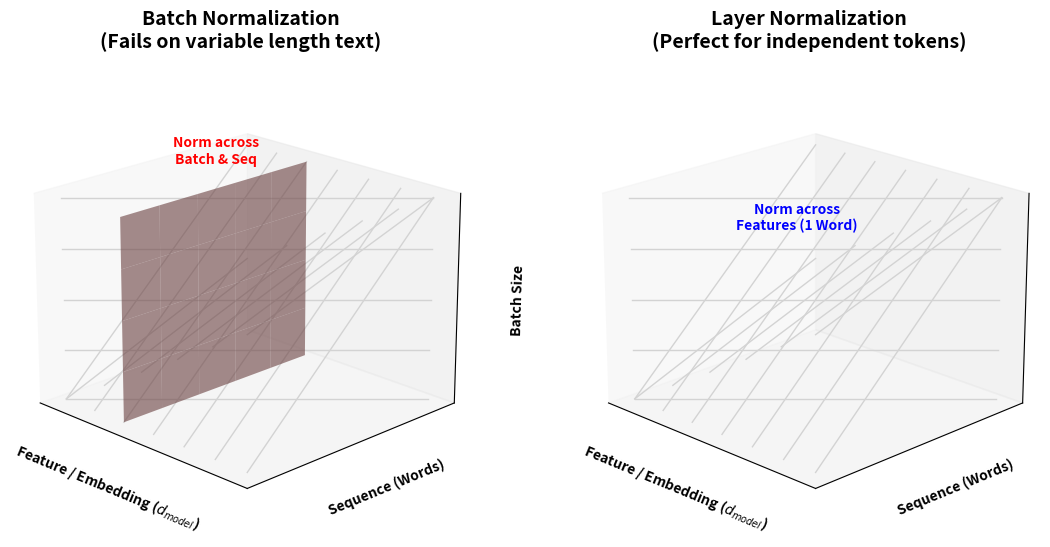

Write the Python code that produced this figure. (Note: this script raises an exception after producing the figure.)
import matplotlib.pyplot as plt
from mpl_toolkits.mplot3d.art3d import Poly3DCollection
import numpy as np

def draw_tensor_slice(ax, slice_type, title, color):
    # Base 3D Tensor dimensions: Batch(Z)=4, Seq(Y)=5, Feature(X)=6
    # We will draw the wireframe of the full tensor
    for z in range(5):
        ax.plot([0, 6], [0, 5], [z, z], color='lightgray', lw=1, zorder=1)
    for y in range(6):
        ax.plot([0, 6], [y, y], [0, 4], color='lightgray', lw=1, zorder=1)
    for x in range(7):
        ax.plot([x, x], [0, 5], [0, 4], color='lightgray', lw=1, zorder=1)

    # Draw the highlighted slice based on normalization type
    if slice_type == 'batch':
        # BatchNorm: Normalizes one Feature across the entire Batch and Sequence
        # Slice at X=2 (Feature 2)
        x = 2
        y, z = np.meshgrid(range(6), range(5))
        ax.plot_surface(np.full_like(y, x), y, z, color=color, alpha=0.6, zorder=3)
        ax.text(x, 2.5, 4.5, "Norm across\nBatch & Seq", color='red', fontsize=10, fontweight='bold', ha='center')
        
    elif slice_type == 'layer':
        # LayerNorm: Normalizes all Features for ONE Word in ONE Batch
        # Slice at Z=3 (Batch 3), Y=2 (Word 2)
        z = 3
        y = 2
        x, z_mesh = np.meshgrid(range(7), [z, z+1]) # Small thickness for visibility
        ax.plot_surface(x, np.full_like(x, y), np.full_like(x, z), color=color, alpha=0.8, zorder=3)
        ax.text(3, y, z+0.5, "Norm across\nFeatures (1 Word)", color='blue', fontsize=10, fontweight='bold', ha='center')

    # Labels
    ax.set_xlabel('Feature / Embedding ($d_{model}$)', fontweight='bold')
    ax.set_ylabel('Sequence (Words)', fontweight='bold')
    ax.set_zlabel('Batch Size', fontweight='bold')
    ax.set_title(title, fontsize=14, fontweight='bold', pad=20)
    
    # Clean up axes
    ax.set_xticks([])
    ax.set_yticks([])
    ax.set_zticks([])
    ax.grid(False)

# ==========================================
# GENERATE THE 3D COMPARISON
# ==========================================
fig = plt.figure(figsize=(14, 6))

# Left: BatchNorm
ax1 = fig.add_subplot(121, projection='3d')
draw_tensor_slice(ax1, 'batch', "Batch Normalization\n(Fails on variable length text)", '#ff9999')
ax1.view_init(elev=20, azim=-45)

# Right: LayerNorm
ax2 = fig.add_subplot(122, projection='3d')
draw_tensor_slice(ax2, 'layer', "Layer Normalization\n(Perfect for independent tokens)", '#99ccff')
ax2.view_init(elev=20, azim=-45)

plt.subplots_adjust(wspace=0.1)
plt.savefig('assets/layernorm_vs_batchnorm.png', dpi=300, bbox_inches='tight')
plt.close()

print("Generated assets/layernorm_vs_batchnorm.png successfully!")
